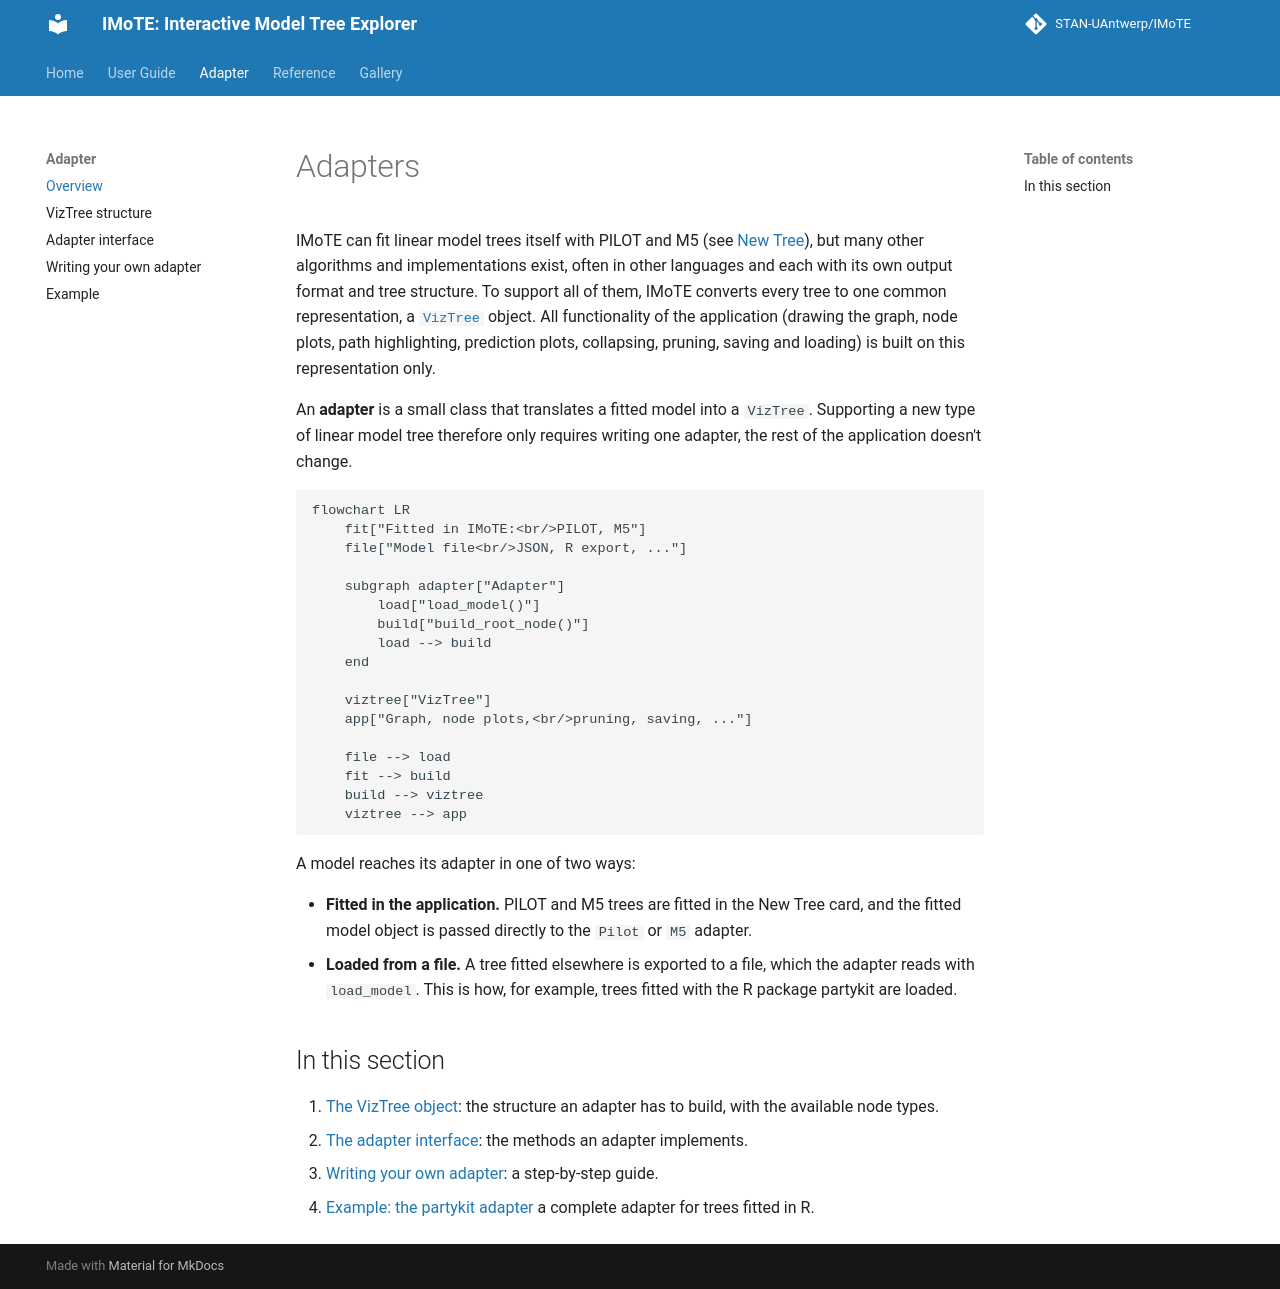

repository: STAN-UAntwerp/IMoTE · page: adapter/adapter_overview/index.html · generator: mkdocs

# Adapters

IMoTE can fit linear model trees itself with PILOT and M5 (see [New Tree](../user-guide/c-new-tree.md)), but many
other algorithms and implementations exist, often in other languages and each with its own output format and tree
structure. To support all of them, IMoTE converts every tree to one common representation, a
[`VizTree`](viztree_structure.md) object. All functionality of the application (drawing the graph, node plots, path
highlighting, prediction plots, collapsing, pruning, saving and loading) is built on this representation only.

An **adapter** is a small class that translates a fitted model into a `VizTree`. Supporting a new type of linear model
tree therefore only requires writing one adapter, the rest of the application doesn't change.

```mermaid
flowchart LR
    fit["Fitted in IMoTE:<br/>PILOT, M5"]
    file["Model file<br/>JSON, R export, ..."]

    subgraph adapter["Adapter"]
        load["load_model()"]
        build["build_root_node()"]
        load --> build
    end

    viztree["VizTree"]
    app["Graph, node plots,<br/>pruning, saving, ..."]

    file --> load
    fit --> build
    build --> viztree
    viztree --> app
```

A model reaches its adapter in one of two ways:

- **Fitted in the application.** PILOT and M5 trees are fitted in the New Tree card, and the fitted model object is
  passed directly to the `Pilot` or `M5` adapter.
- **Loaded from a file.** A tree fitted elsewhere is exported to a file, which the adapter reads with `load_model`.
  This is how, for example, trees fitted with the R package partykit are loaded.

## In this section

1. [The VizTree object](viztree_structure.md): the structure an adapter has to build, with the available node types.
2. [The adapter interface](adapter_interface.md): the methods an adapter implements.
3. [Writing your own adapter](writing_an_adapter.md): a step-by-step guide.
4. [Example: the partykit adapter](partykit_example.md) a complete adapter for trees fitted in R.
